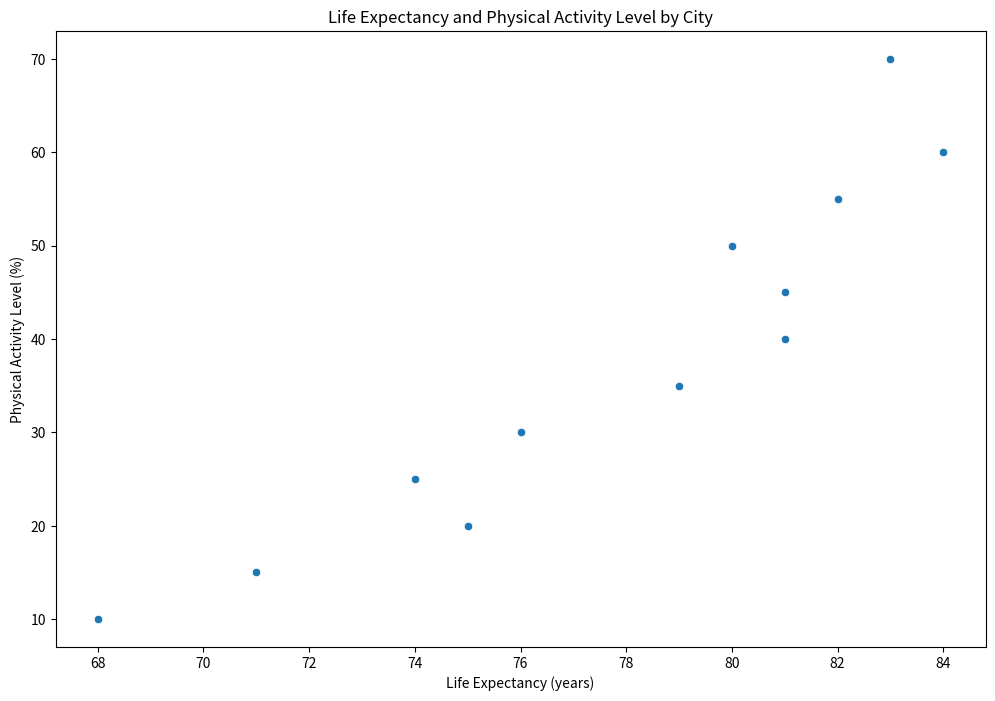

Python code for this plot:

import seaborn as sns
import pandas as pd
import matplotlib.pyplot as plt

# Create a DataFrame with the provided data
data = {
    'City': ['London', 'New York', 'Los Angeles', 'Tokyo', 'Paris', 'Berlin', 'Moscow', 'Beijing', 'Sydney', 'Rio de Janeiro', 'Cairo', 'Mumbai'],
    'Life_Expectancy': [81, 79, 80, 84, 82, 81, 76, 75, 83, 74, 71, 68],
    'Physical_Activity_Level': [40, 35, 50, 60, 55, 45, 30, 20, 70, 25, 15, 10]
}

df = pd.DataFrame(data)

# Plotting the scatterplot
plt.figure(figsize=(12, 8))
scatterplot = sns.scatterplot(data=df, x='Life_Expectancy', y='Physical_Activity_Level', palette=['#1f77b4', '#ff7f0e', '#2ca02c', '#d62728', '#9467bd', '#8c564b', '#e377c2', '#7f7f7f', '#bcbd22', '#17becf'])

scatterplot.set_title('Life Expectancy and Physical Activity Level by City')
scatterplot.set_xlabel('Life Expectancy (years)')
scatterplot.set_ylabel('Physical Activity Level (%)')
plt.show()
